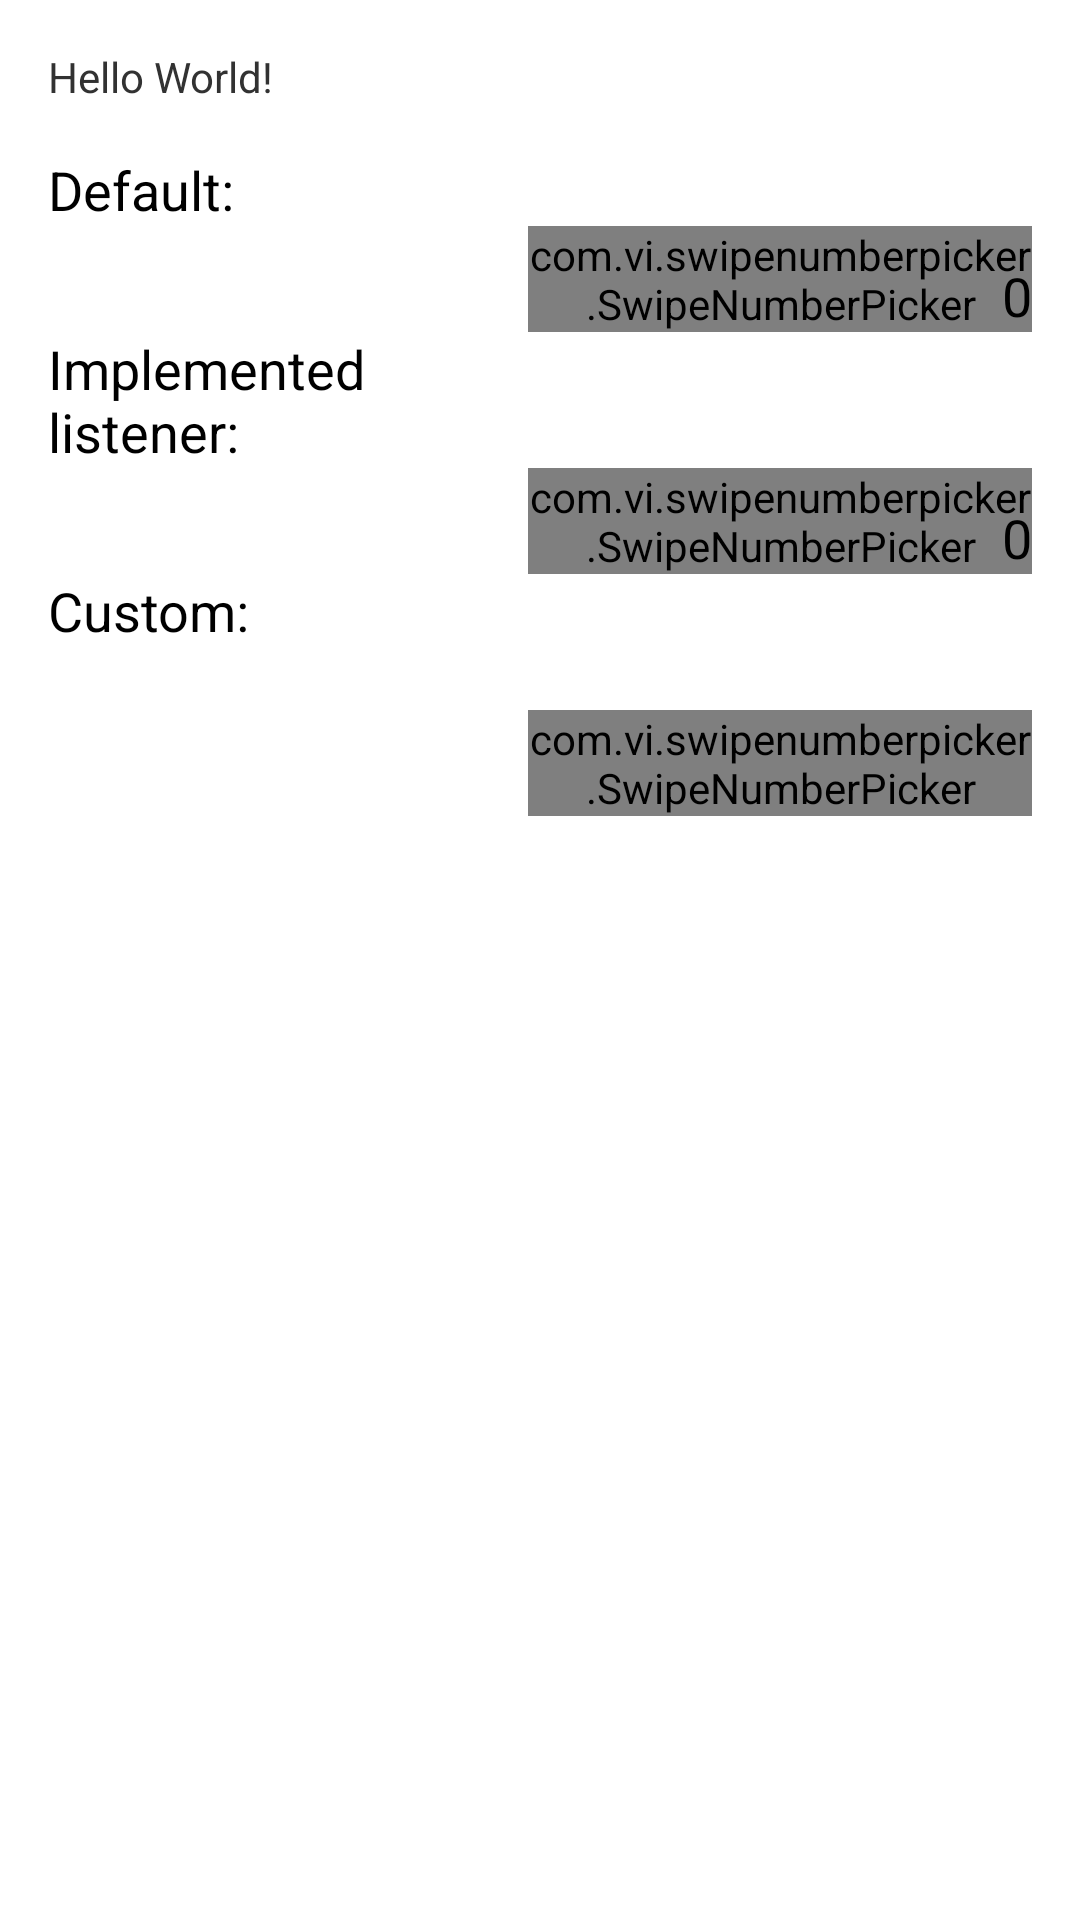

Here is an Android app screen rendered from its layout file. Give the layout XML and the strings, colors and styles it references.
<!-- AndroidManifest.xml: application theme AppTheme -->
<!-- res/layout/activity_number_picker.xml -->
<?xml version="1.0" encoding="utf-8"?>
<RelativeLayout xmlns:android="http://schemas.android.com/apk/res/android"
                xmlns:app="http://schemas.android.com/apk/res-auto"
                xmlns:tools="http://schemas.android.com/tools"
                android:layout_width="match_parent"
                android:layout_height="match_parent"
                android:paddingBottom="@dimen/activity_vertical_margin"
                android:paddingLeft="@dimen/activity_horizontal_margin"
                android:paddingRight="@dimen/activity_horizontal_margin"
                android:paddingTop="@dimen/activity_vertical_margin"
                tools:context=".MainActivity">

    <TextView
        android:id="@+id/tv_hello"
        android:layout_width="160dp"
        android:layout_height="wrap_content"
        android:text="Hello World!"/>


    <TextView
        android:id="@+id/tv_default_lbl"
        android:layout_width="wrap_content"
        android:layout_height="wrap_content"
        android:layout_below="@id/tv_hello"
        android:layout_marginTop="@dimen/activity_horizontal_margin"
        android:text="Default:"
        android:textAppearance="?android:textAppearanceMedium"/>

    <com.vi.swipenumberpicker.SwipeNumberPicker
        android:id="@+id/snp_default"
        android:layout_width="wrap_content"
        android:layout_height="wrap_content"
        android:layout_below="@id/tv_default_lbl"
        android:layout_gravity="center_vertical"
        android:layout_toEndOf="@id/tv_hello"
        android:layout_toRightOf="@id/tv_hello"/>

    <TextView
        android:layout_width="wrap_content"
        android:layout_height="wrap_content"
        android:layout_alignBaseline="@id/snp_default"
        android:layout_alignBottom="@id/snp_default"
        android:layout_alignParentEnd="true"
        android:layout_alignParentRight="true"
        android:text="0"
        android:textAppearance="?android:textAppearanceMedium"/>


    <TextView
        android:id="@+id/tv_implemented_lbl"
        android:layout_width="wrap_content"
        android:layout_height="wrap_content"
        android:layout_alignEnd="@id/tv_hello"
        android:layout_alignRight="@id/tv_hello"
        android:layout_below="@id/snp_default"
        android:lines="2"
        android:text="Implemented listener:"
        android:textAppearance="?android:textAppearanceMedium"/>


    <com.vi.swipenumberpicker.SwipeNumberPicker
        android:id="@+id/snp_implemented"
        android:layout_width="wrap_content"
        android:layout_height="wrap_content"
        android:layout_below="@id/tv_implemented_lbl"
        android:layout_toEndOf="@id/tv_hello"
        android:layout_toRightOf="@id/tv_hello"
        app:snp_arrowColor="@color/colorPrimary"
        app:snp_numberColor="@color/colorPrimaryDark"/>

    <TextView
        android:id="@+id/tv_result_1"
        android:layout_width="wrap_content"
        android:layout_height="wrap_content"
        android:layout_alignBaseline="@id/snp_implemented"
        android:layout_alignBottom="@id/snp_implemented"
        android:layout_alignParentEnd="true"
        android:layout_alignParentRight="true"
        android:text="0"
        android:textAppearance="?android:textAppearanceMedium"/>

    <TextView
        android:id="@+id/tv_custom_lbl"
        android:layout_width="wrap_content"
        android:layout_height="wrap_content"
        android:layout_below="@id/snp_implemented"
        android:lines="2"
        android:text="Custom:"
        android:textAppearance="?android:textAppearanceMedium"/>


    <com.vi.swipenumberpicker.SwipeNumberPicker
        android:id="@+id/snp_custom"
        android:layout_width="wrap_content"
        android:layout_height="wrap_content"
        android:layout_below="@id/tv_custom_lbl"
        android:layout_toEndOf="@id/tv_hello"
        android:layout_toRightOf="@id/tv_hello"
        app:snp_arrowColor="@android:color/white"
        app:snp_backgroundColor="@color/colorAccent"
        app:snp_max="1000"
        app:snp_min="50"
        app:snp_numberColor="@android:color/white"
        app:snp_value="95"/>

    <TextView
        android:id="@+id/tv_result_2"
        android:layout_width="wrap_content"
        android:layout_height="wrap_content"
        android:layout_alignBaseline="@id/snp_custom"
        android:layout_alignBottom="@id/snp_custom"
        android:layout_alignParentEnd="true"
        android:layout_alignParentRight="true"
        android:textAppearance="?android:textAppearanceMedium"/>
</RelativeLayout>
<!-- resources referenced by this layout -->
<resources>
  <color name="colorAccent">#FF4081</color>
  <color name="colorPrimary">#3F51B5</color>
  <color name="colorPrimaryDark">#303F9F</color>
  <dimen name="activity_horizontal_margin">16dp</dimen>
  <dimen name="activity_vertical_margin">16dp</dimen>
  <style name="AppTheme" parent="AppBaseTheme">
          
      </style>
  <style name="AppBaseTheme" parent="android:Theme.Light">
          
      </style>
</resources>
